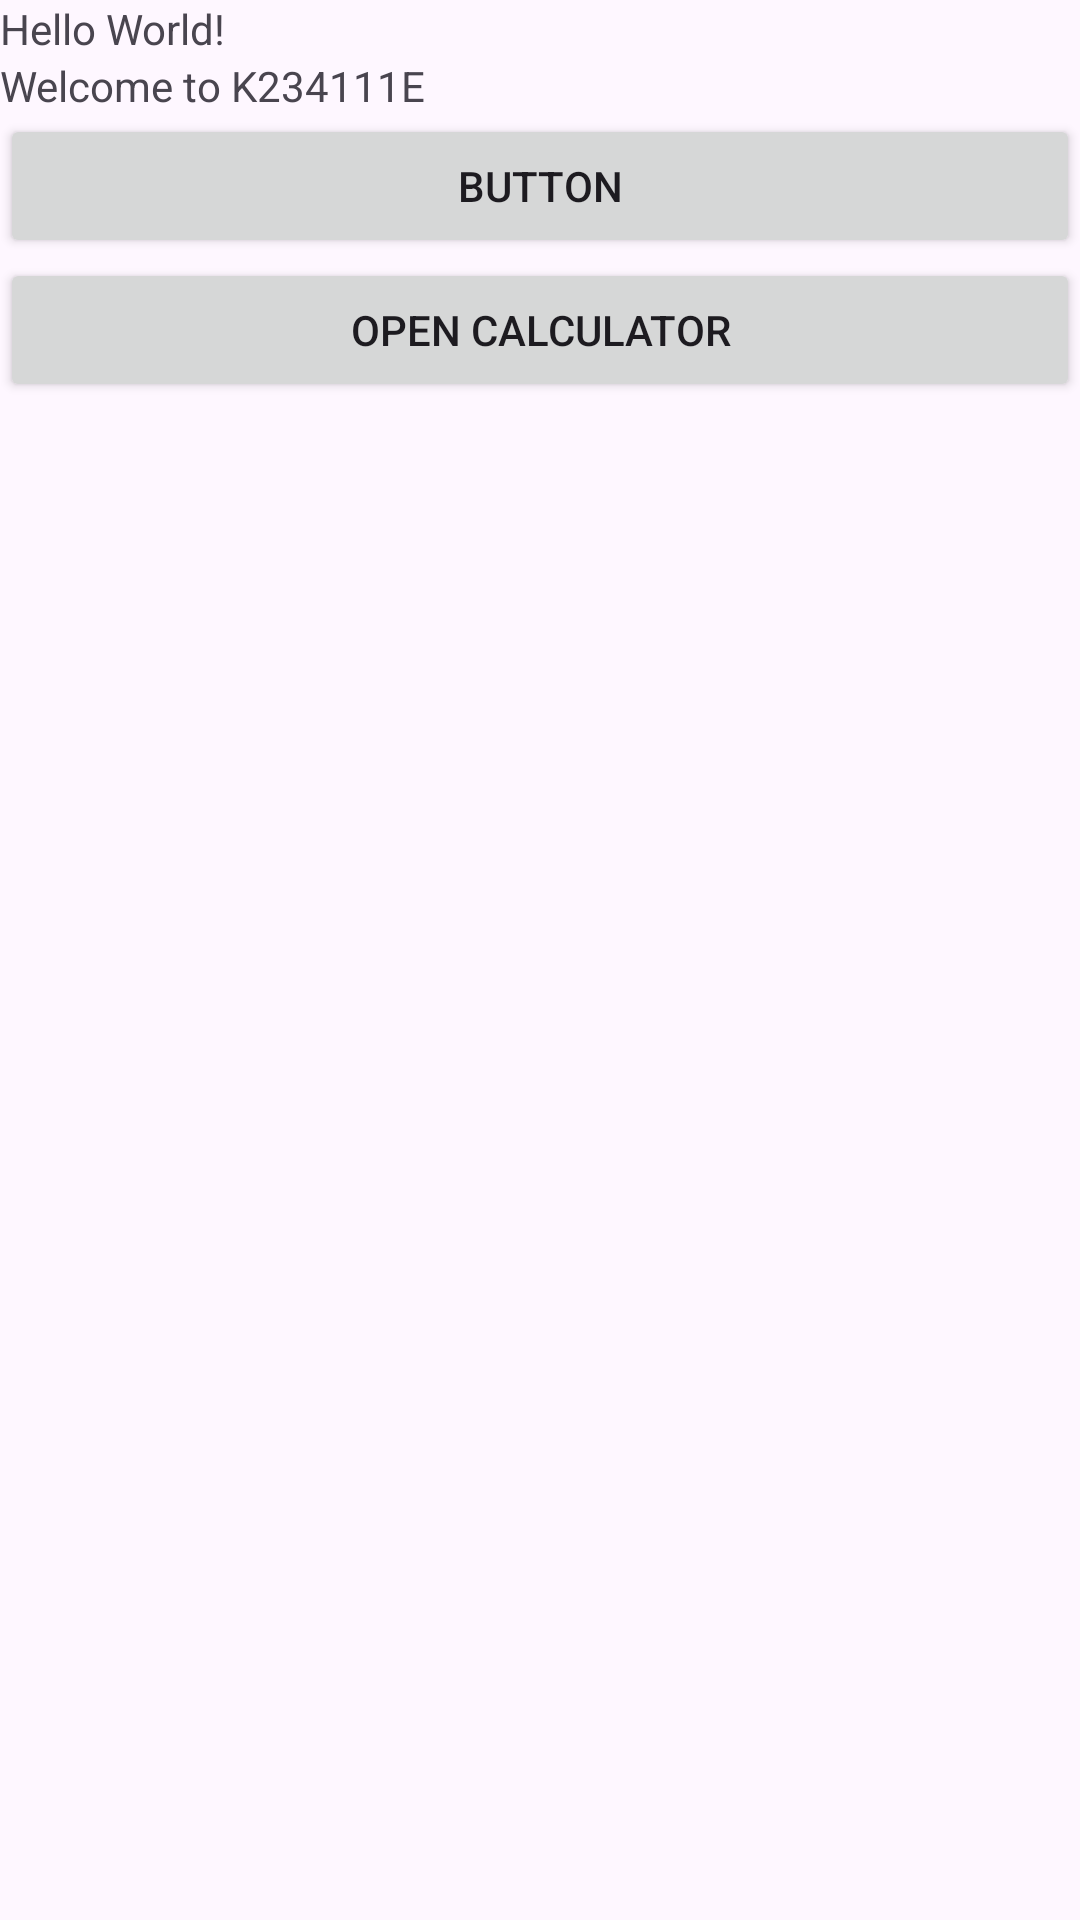

Layout XML and referenced resources for this Android screen:
<!-- AndroidManifest.xml: application theme Theme.K234111EMobile -->
<!-- res/layout/activity_main.xml -->
<?xml version="1.0" encoding="utf-8"?>
<LinearLayout xmlns:android="http://schemas.android.com/apk/res/android"
    xmlns:app="http://schemas.android.com/apk/res-auto"
    xmlns:tools="http://schemas.android.com/tools"
    android:id="@+id/main"
    android:layout_width="match_parent"
    android:layout_height="match_parent"
    android:orientation="vertical"
    tools:context=".MainActivity">

    <ScrollView
        android:layout_width="match_parent"
        android:layout_height="match_parent">

        <LinearLayout
            android:layout_width="match_parent"
            android:layout_height="wrap_content"
            android:orientation="vertical" >

            <TextView
                android:layout_width="wrap_content"
                android:layout_height="wrap_content"
                android:text="Hello World!" />

            <TextView
                android:id="@+id/textView"
                android:layout_width="match_parent"
                android:layout_height="wrap_content"
                android:text="@string/str_welcome" />

            <Button
                android:id="@+id/button"
                android:layout_width="match_parent"
                android:layout_height="wrap_content"
                android:text="Button"
                tools:text="@string/str_clickme" />

            <Button
                android:onClick="openCalculatorApp"
                android:id="@+id/button10"
                android:layout_width="match_parent"
                android:layout_height="wrap_content"
                android:text="@string/str_open_calculator" />
        </LinearLayout>
    </ScrollView>

</LinearLayout>
<!-- resources referenced by this layout -->
<resources>
  <string name="str_clickme">Click me</string>
  <string name="str_open_calculator">OPEN CALCULATOR</string>
  <string name="str_welcome">Welcome to K234111E</string>
  <style name="Theme.K234111EMobile" parent="Base.Theme.K234111EMobile" />
  <style name="Base.Theme.K234111EMobile" parent="Theme.Material3.DayNight.NoActionBar">
          
          
      </style>
</resources>
